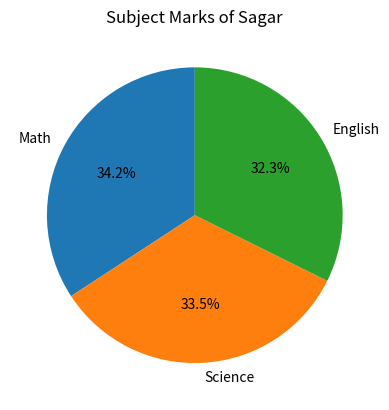

Recreate this plot in Python.
import pandas as pd
import matplotlib.pyplot as plt


def main():
    
    Data = {
        "Name" : ['Amit', 'Sagar', 'Pooja'],
        'Math': [85, 90, 78],
        'Science': [92, 88, 80],
        'English': [75, 85, 82],
        'Gender' : ["Male", "Male", "Female"]
    }
    df = pd.DataFrame(Data)
    
    Sagar = df[df["Name"] == "Sagar"]
    
    Subjects = ["Math", "Science", "English"]
    
    Marks = [
        Sagar["Math"].values[0],
        Sagar["Science"].values[0],
        Sagar["English"].values[0]
    ]
    
    plt.pie(Marks,
            labels=Subjects,
            autopct="%1.1f%%",
            startangle=90)
    
    plt.title("Subject Marks of Sagar")
    
    plt.show()
    
    
if __name__ == "__main__":
    main()
